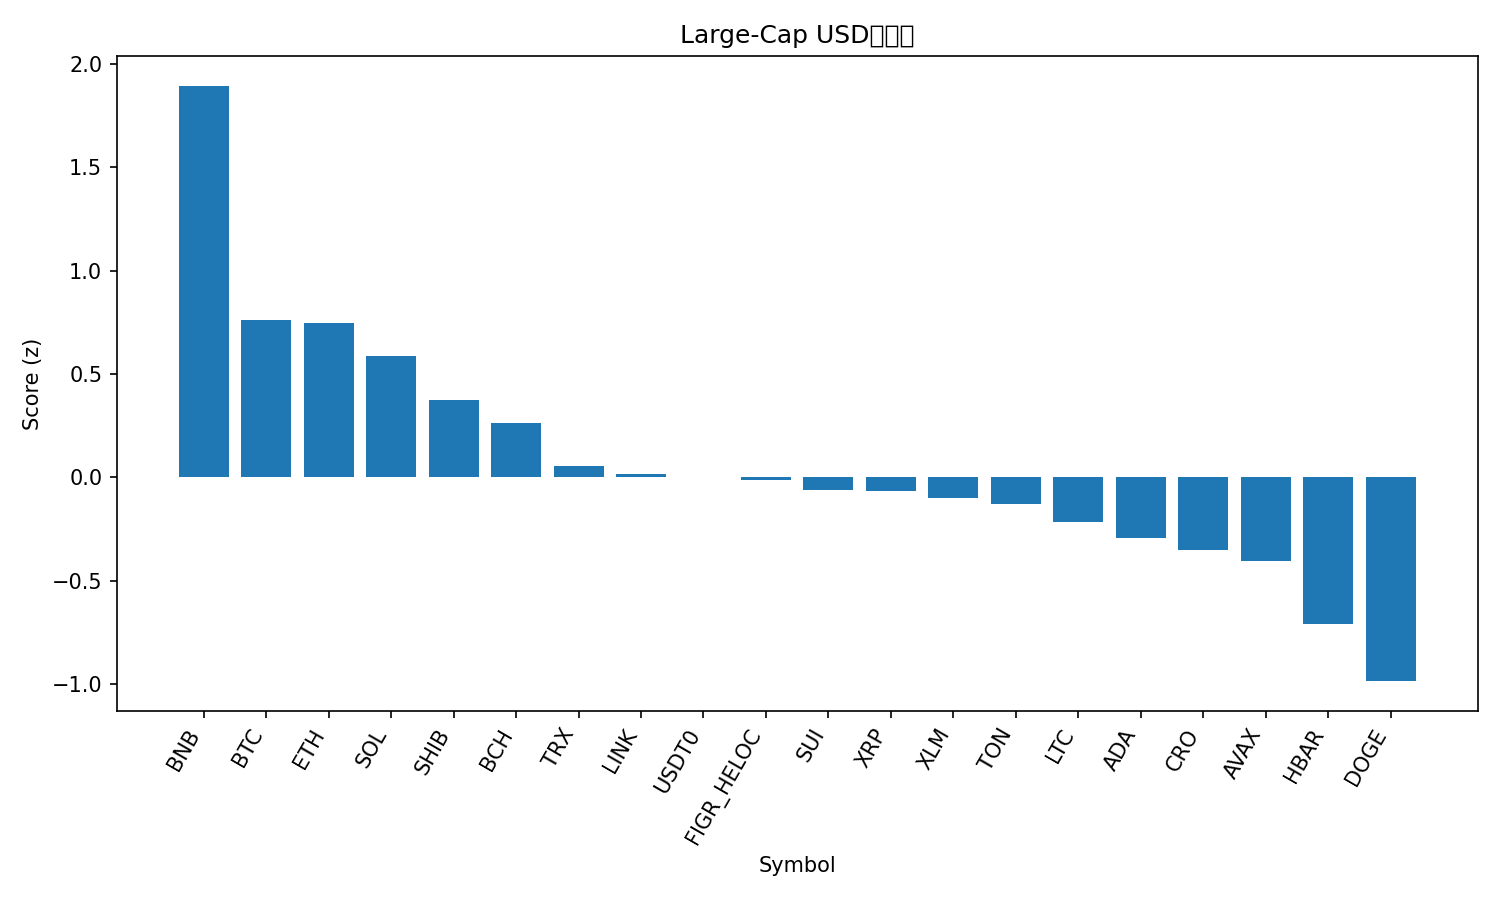

The table this chart was drawn from, first rows:
rank, name, symbol, price, pct_1h, pct_24h, pct_7d, pct_1h_vs_btc, pct_24h_vs_btc, pct_7d_vs_btc, market_cap_rank, market_cap, volume_usd, score
1, BNB, BNB, 1150, 0.05612, 3.892, 18.2, 0.1652, 2.512, 6.662, 5, 160059587367, 4412365344, 1.895
2, Bitcoin, BTC, 122104, -0.1091, 1.381, 11.53, 0.0, 0.0, 0.0, 1, 2433737665997, 72772826117, 0.7627
3, Ethereum, ETH, 4491, 0.0824, 0.1419, 11.99, 0.1915, -1.239, 0.4527, 2, 542127505213, 38178830470, 0.7475
4, Solana, SOL, 229.2, 0.1046, -0.7388, 13.65, 0.2137, -2.119, 2.116, 6, 124996875075, 8231350803, 0.5873
5, Shiba Inu, SHIB, 1.243e-05, 0.048, 0.1901, 5.067, 0.1571, -1.19, -6.467, 32, 7324163576, 203896776, 0.3763
6, Bitcoin Cash, BCH, 589.5, 0.1967, -1.611, 8.134, 0.3058, -2.992, -3.4, 23, 11752352914, 309821574, 0.2649
7, TRON, TRX, 0.3407, 0.1107, -0.8126, 1.198, 0.2198, -2.193, -10.34, 10, 32253786946, 676304391, 0.05486
8, Chainlink, LINK, 21.85, 0.219, -2.038, 3.949, 0.3282, -3.419, -7.585, 16, 14813081642, 954770030, 0.01785
9, USDT0, USDT0, 1.0, -0.02101, -0.04214, -0.01324, 0.0881, -1.423, -11.55, 34, 6827642935, 492376027, 0.0009707
10, Figure Heloc, FIGR_HELOC, 1.009, 0.0, 0.03949, -1.608, 0.1091, -1.341, -13.14, 18, 12943728044, 16646092, -0.01152
11, Sui, SUI, 3.51, 0.08275, -2.292, 8.766, 0.1919, -3.673, -2.768, 20, 12706230621, 1170171343, -0.06081
12, XRP, XRP, 2.99, 0.01739, -1.689, 7.175, 0.1265, -3.069, -4.359, 3, 179011986712, 5652716976, -0.06412
13, Stellar, XLM, 0.3956, -0.123, -1.287, 9.201, -0.01393, -2.668, -2.333, 21, 12651982543, 270856002, -0.1019
14, Toncoin, TON, 2.8, -0.2208, 0.1892, 2.884, -0.1117, -1.191, -8.651, 33, 7060616630, 163599393, -0.1296
15, Litecoin, LTC, 117.9, -0.5686, 0.2956, 13.21, -0.4595, -1.085, 1.676, 26, 8999430656, 977527938, -0.2147
16, Cardano, ADA, 0.8437, -0.1842, -1.406, 7.568, -0.07506, -2.787, -3.966, 11, 30823027845, 1663857353, -0.2923
17, Cronos, CRO, 0.2109, -0.3701, -1.276, 12.32, -0.261, -2.657, 0.7873, 31, 7348360979, 49072550, -0.3534
18, Avalanche, AVAX, 30.31, -0.5497, 0.4923, 6.644, -0.4406, -0.8882, -4.89, 19, 12798417968, 1051499274, -0.4041
19, Hedera, HBAR, 0.2195, -0.2649, -1.775, 2.792, -0.1557, -3.155, -8.742, 25, 9303915593, 249828542, -0.711
20, Dogecoin, DOGE, 0.2494, -0.4546, -2.588, 8.295, -0.3455, -3.969, -3.24, 9, 37706561031, 2941922801, -0.9859
21, Hyperliquid, HYPE, 47.98, -0.6721, -3.298, 10.01, -0.563, -4.678, -1.527, 17, 12993067542, 533121446, -1.44
